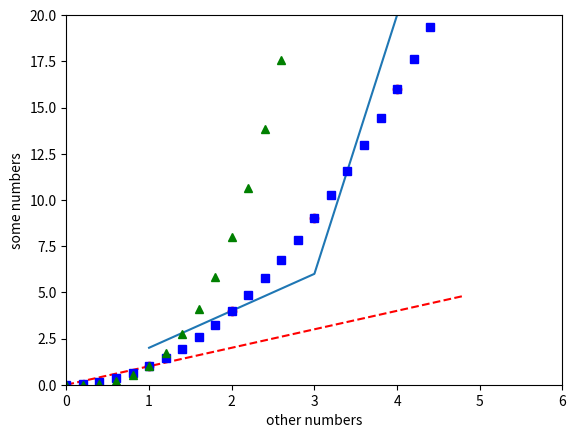
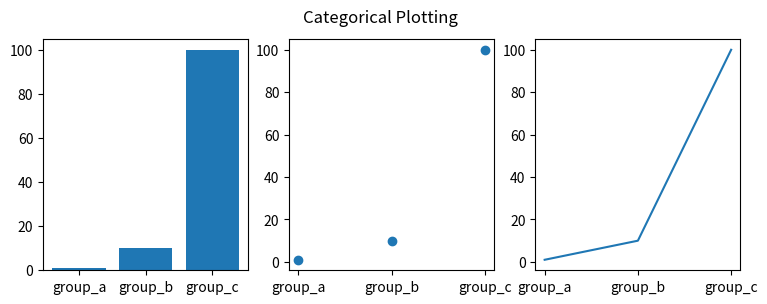
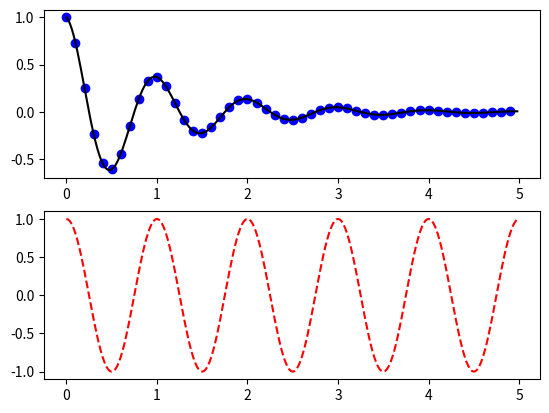
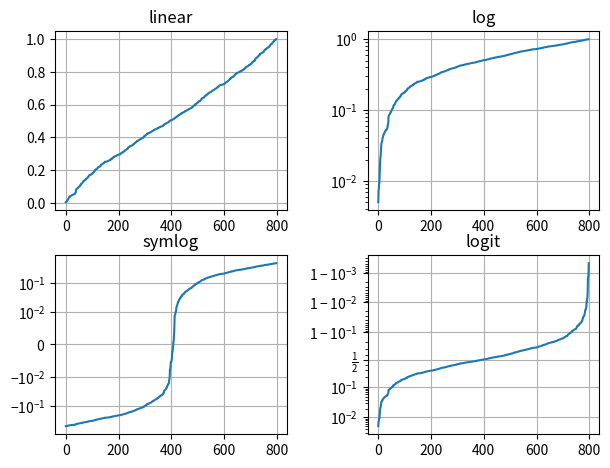

Python code for these plots, in order:
import matplotlib.pyplot as plt
import numpy as np

#pyplot sample
plt.plot([1, 2, 3, 4], [2,4,6,20])
plt.ylabel('some numbers')
plt.xlabel('other numbers')

#style format
plt.plot([1, 2, 3, 4], [1, 4, 9, 16], 'ro')
plt.axis([0, 6, 0, 20])

#numpy
# evenly sampled time at 200ms intervals
t = np.arange(0., 5., 0.2)

# red dashes, blue squares and green triangles
plt.plot(t, t, 'r--', t, t**2, 'bs', t, t**3, 'g^')

#Plotting with categorical variables
names = ['group_a', 'group_b', 'group_c']
values = [1, 10, 100]
plt.figure(figsize=(9, 3))
plt.subplot(131)
plt.bar(names, values)
plt.subplot(132)
plt.scatter(names, values)
plt.subplot(133)
plt.plot(names, values)
plt.suptitle('Categorical Plotting')

#Working with multiple figures and axes
def f(t):
    return np.exp(-t) * np.cos(2*np.pi*t)

t1 = np.arange(0.0, 5.0, 0.1)
t2 = np.arange(0.0, 5.0, 0.02)

plt.figure()
plt.subplot(211)
plt.plot(t1, f(t1), 'bo', t2, f(t2), 'k')

plt.subplot(212)
plt.plot(t2, np.cos(2*np.pi*t2), 'r--')

#Logarithmic and other nonlinear axes
# Fixing random state for reproducibility
np.random.seed(19680801)

# make up some data in the open interval (0, 1)
y = np.random.normal(loc=0.5, scale=0.4, size=1000)
y = y[(y > 0) & (y < 1)]
y.sort()
x = np.arange(len(y))

# plot with various axes scales
plt.figure()

# linear
plt.subplot(221)
plt.plot(x, y)
plt.yscale('linear')
plt.title('linear')
plt.grid(True)

# log
plt.subplot(222)
plt.plot(x, y)
plt.yscale('log')
plt.title('log')
plt.grid(True)

# symmetric log
plt.subplot(223)
plt.plot(x, y - y.mean())
plt.yscale('symlog', linthresh=0.01)
plt.title('symlog')
plt.grid(True)

# logit
plt.subplot(224)
plt.plot(x, y)
plt.yscale('logit')
plt.title('logit')
plt.grid(True)
# Adjust the subplot layout, because the logit one may take more space
# than usual, due to y-tick labels like "1 - 10^{-3}"
plt.subplots_adjust(top=0.92, bottom=0.08, left=0.10, right=0.95, hspace=0.25,
                    wspace=0.35)

plt.show()